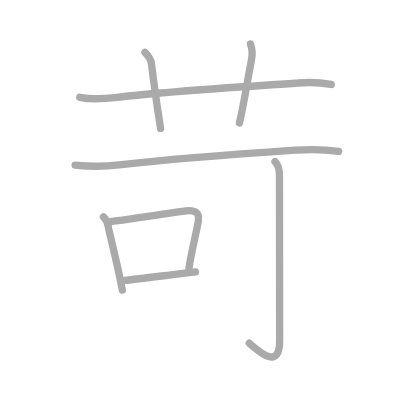
t = 0.00 s
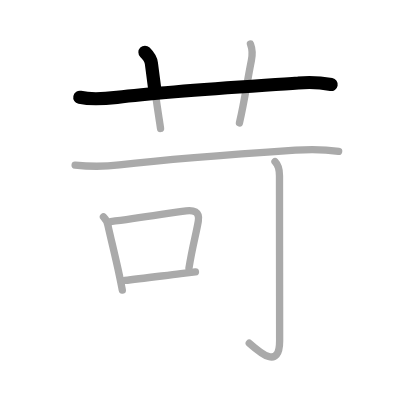
t = 1.50 s
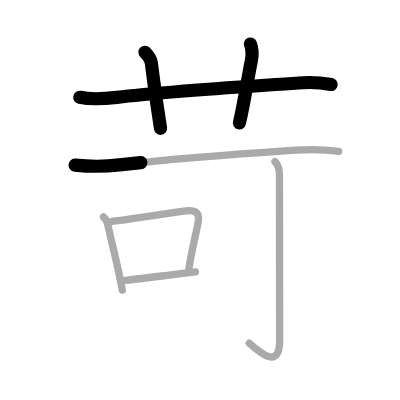
t = 3.25 s
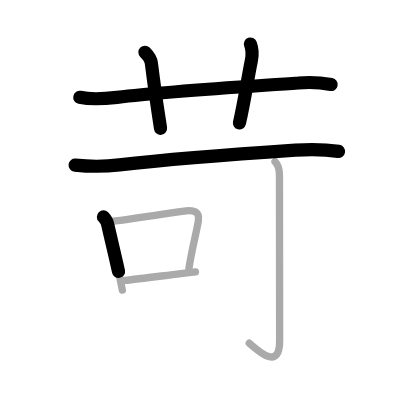
t = 4.75 s
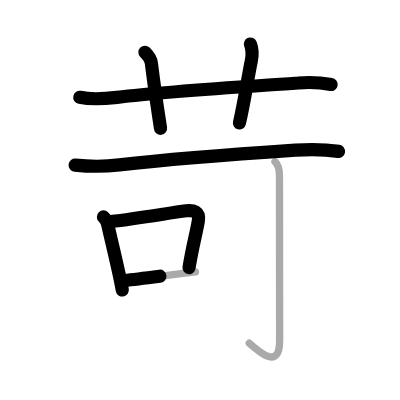
t = 6.50 s
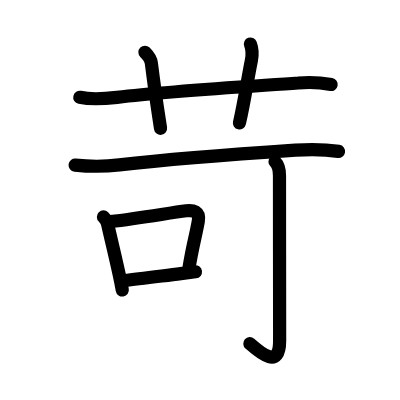
t = 8.00 s

The animated SVG that drew these frames (rendered in a browser with its animation timeline set to each time). Animation: 8 SMIL elements (animate=8); one cycle of 8.00 s.

<?xml version="1.0" standalone="no"?>
<!DOCTYPE svg PUBLIC "-//W3C//DTD SVG 1.1//EN"   "http://www.w3.org/Graphics/SVG/1.1/DTD/svg11.dtd">
<svg width="400px" height="400px"  version="1.1" xmlns="http://www.w3.org/2000/svg">
  <defs>
    <marker id="Triangle" viewBox="0 0 10 10" refX="0" refY="5" markerUnits="strokeWidth" markerWidth="3" style="stroke-opacity:0%;fill:#aaaaaa;" markerHeight="2" orient="auto">
      <path d="M 0 0 L 10 5 L 0 10 z" />
    </marker>
    
    <marker id="Arrow" viewBox="0 0 10 10" refX="5" refY="5" markerUnits="strokeWidth" markerWidth="1.8" style="stroke-opacity:0%;fill:#770000;" markerHeight="2" orient="auto">
      <path d="M 0 4 L 6 4 L 4 1 L 10 5 L 4 9 L 6 6 L 0 6 z" />
        <circle cx="5" cy="5" r="5" />
      </marker>
    
    <marker id="TriangleRed" viewBox="0 0 10 10" refX="0" refY="5" markerUnits="strokeWidth" markerWidth="3" style="stroke-opacity:0%;fill:#CC0000;" markerHeight="2" orient="auto">
      <path d="M 0 0 L 10 5 L 0 10 z" />
    </marker>
    
    <marker id="ArrowRed" viewBox="0 0 10 10" refX="5" refY="5" markerUnits="strokeWidth" markerWidth="1.8" style="stroke-opacity:0%;fill:#CC0000;" markerHeight="2" orient="auto">
      <path d="M 0 4 L 6 4 L 4 1 L 10 5 L 4 9 L 6 6 L 0 6 z" />
        <circle cx="5" cy="5" r="5" />
      </marker>
    
  </defs>
  
  <path style="fill:#ffffff; fill-opacity:100%; fill-rule:evenodd; stroke-width:0;" d="M 0 0 L 400px 0 L 400px 400px L 0 400px L 0 0" />

  <g transform="scale(3.6697247706422 3.6697247706422)">
<path style="fill:none; fill-opacity:0%; fill-rule:evenodd; stroke:#aaaaaa; stroke-opacity:100%; stroke-width: 1.5pt; stroke-linejoin:round; stroke-linecap:round;" d="M21.75 26.52c3.36 0.73 6.69 0.42 10.13 0.01c13.87-1.65 35-2.9 49.38-3.91c3.02-0.28 6.02-0.14 9 0.4"></path>
<path style="fill:none; fill-opacity:0%; fill-rule:evenodd; stroke:#aaaaaa; stroke-opacity:100%; stroke-width: 1.5pt; stroke-linejoin:round; stroke-linecap:round;" d="M39.5 14.25c1 1 1.64 2.11 1.75 3c1.38 11 2 14.25 2.5 17.75"></path>
<path style="fill:none; fill-opacity:0%; fill-rule:evenodd; stroke:#aaaaaa; stroke-opacity:100%; stroke-width: 1.5pt; stroke-linejoin:round; stroke-linecap:round;" d="M68.25 12c0.62 1.62 0.55 3.01 0.25 4.5c-1.25 6.25-1.75 10.38-3.25 17"></path>
<path style="fill:none; fill-opacity:0%; fill-rule:evenodd; stroke:#aaaaaa; stroke-opacity:100%; stroke-width: 1.5pt; stroke-linejoin:round; stroke-linecap:round;" d="M20.47 44.98c4.04 0.44 8.06 0.43 12.05-0.04c13.39-1.56 31.73-2.95 47.97-4.03c4.26-0.28 7.87-0.26 11.79 0.35"></path>
<path style="fill:none; fill-opacity:0%; fill-rule:evenodd; stroke:#aaaaaa; stroke-opacity:100%; stroke-width: 1.5pt; stroke-linejoin:round; stroke-linecap:round;" d="M28.19 59.1c0.67 0.67 1.1 1.54 1.24 2.42c0.91 4.06 2.07 8.71 3.04 13.25c0.31 1.44 0.6 2.88 0.86 4.28"></path>
<path style="fill:none; fill-opacity:0%; fill-rule:evenodd; stroke:#aaaaaa; stroke-opacity:100%; stroke-width: 1.5pt; stroke-linejoin:round; stroke-linecap:round;" d="M30.13 60.39c8.16-0.98 16.07-2.37 20.61-2.95c1.84-0.24 3.76 0.16 3.3 2.81c-0.64 3.75-1.55 6.62-2.55 12.83"></path>
<path style="fill:none; fill-opacity:0%; fill-rule:evenodd; stroke:#aaaaaa; stroke-opacity:100%; stroke-width: 1.5pt; stroke-linejoin:round; stroke-linecap:round;" d="M33.99 76.42c3.89-0.4 9.69-1.18 15.27-1.87c1.36-0.17 2.7-0.33 4-0.48"></path>
<path style="fill:none; fill-opacity:0%; fill-rule:evenodd; stroke:#aaaaaa; stroke-opacity:100%; stroke-width: 1.5pt; stroke-linejoin:round; stroke-linecap:round;" d="M74.94 44.05c0.88 0.88 1.22 2.07 1.22 3.82c0 11.38 0.04 41.3 0.04 44.96c0 7.91-5.19 3.41-8.27 0.68"></path>

<path style="fill:none; fill-opacity:0%; fill-rule:evenodd; stroke:#000000; stroke-opacity:100%; stroke-width: 2.7pt; stroke-linejoin:round; stroke-linecap:round;" d="M21.75 26.52c3.36 0.73 6.69 0.42 10.13 0.01c13.87-1.65 35-2.9 49.38-3.91c3.02-0.28 6.02-0.14 9 0.4" pathLength="100" stroke-dashoffset="100" stroke-dasharray="100 105"><animate id="dashAnim1" attributeName="stroke-dashoffset" from="100" to="0" dur="1s" calcMode="linear" fill="freeze"/></path>
<path style="fill:none; fill-opacity:0%; fill-rule:evenodd; stroke:#000000; stroke-opacity:100%; stroke-width: 2.7pt; stroke-linejoin:round; stroke-linecap:round;" d="M39.5 14.25c1 1 1.64 2.11 1.75 3c1.38 11 2 14.25 2.5 17.75" pathLength="100" stroke-dashoffset="100" stroke-dasharray="100 105"><animate id="dashAnim2" attributeName="stroke-dashoffset" from="100" to="0" dur="1s" calcMode="linear" begin="dashAnim1.end" fill="freeze"/></path>
<path style="fill:none; fill-opacity:0%; fill-rule:evenodd; stroke:#000000; stroke-opacity:100%; stroke-width: 2.7pt; stroke-linejoin:round; stroke-linecap:round;" d="M68.25 12c0.62 1.62 0.55 3.01 0.25 4.5c-1.25 6.25-1.75 10.38-3.25 17" pathLength="100" stroke-dashoffset="100" stroke-dasharray="100 105"><animate id="dashAnim3" attributeName="stroke-dashoffset" from="100" to="0" dur="1s" calcMode="linear" begin="dashAnim2.end" fill="freeze"/></path>
<path style="fill:none; fill-opacity:0%; fill-rule:evenodd; stroke:#000000; stroke-opacity:100%; stroke-width: 2.7pt; stroke-linejoin:round; stroke-linecap:round;" d="M20.47 44.98c4.04 0.44 8.06 0.43 12.05-0.04c13.39-1.56 31.73-2.95 47.97-4.03c4.26-0.28 7.87-0.26 11.79 0.35" pathLength="100" stroke-dashoffset="100" stroke-dasharray="100 105"><animate id="dashAnim4" attributeName="stroke-dashoffset" from="100" to="0" dur="1s" calcMode="linear" begin="dashAnim3.end" fill="freeze"/></path>
<path style="fill:none; fill-opacity:0%; fill-rule:evenodd; stroke:#000000; stroke-opacity:100%; stroke-width: 2.7pt; stroke-linejoin:round; stroke-linecap:round;" d="M28.19 59.1c0.67 0.67 1.1 1.54 1.24 2.42c0.91 4.06 2.07 8.71 3.04 13.25c0.31 1.44 0.6 2.88 0.86 4.28" pathLength="100" stroke-dashoffset="100" stroke-dasharray="100 105"><animate id="dashAnim5" attributeName="stroke-dashoffset" from="100" to="0" dur="1s" calcMode="linear" begin="dashAnim4.end" fill="freeze"/></path>
<path style="fill:none; fill-opacity:0%; fill-rule:evenodd; stroke:#000000; stroke-opacity:100%; stroke-width: 2.7pt; stroke-linejoin:round; stroke-linecap:round;" d="M30.13 60.39c8.16-0.98 16.07-2.37 20.61-2.95c1.84-0.24 3.76 0.16 3.3 2.81c-0.64 3.75-1.55 6.62-2.55 12.83" pathLength="100" stroke-dashoffset="100" stroke-dasharray="100 105"><animate id="dashAnim6" attributeName="stroke-dashoffset" from="100" to="0" dur="1s" calcMode="linear" begin="dashAnim5.end" fill="freeze"/></path>
<path style="fill:none; fill-opacity:0%; fill-rule:evenodd; stroke:#000000; stroke-opacity:100%; stroke-width: 2.7pt; stroke-linejoin:round; stroke-linecap:round;" d="M33.99 76.42c3.89-0.4 9.69-1.18 15.27-1.87c1.36-0.17 2.7-0.33 4-0.48" pathLength="100" stroke-dashoffset="100" stroke-dasharray="100 105"><animate id="dashAnim7" attributeName="stroke-dashoffset" from="100" to="0" dur="1s" calcMode="linear" begin="dashAnim6.end" fill="freeze"/></path>
<path style="fill:none; fill-opacity:0%; fill-rule:evenodd; stroke:#000000; stroke-opacity:100%; stroke-width: 2.7pt; stroke-linejoin:round; stroke-linecap:round;" d="M74.94 44.05c0.88 0.88 1.22 2.07 1.22 3.82c0 11.38 0.04 41.3 0.04 44.96c0 7.91-5.19 3.41-8.27 0.68" pathLength="100" stroke-dashoffset="100" stroke-dasharray="100 105"><animate id="dashAnim8" attributeName="stroke-dashoffset" from="100" to="0" dur="1s" calcMode="linear" begin="dashAnim7.end" fill="freeze"/></path>

</g>

</svg>  
          
